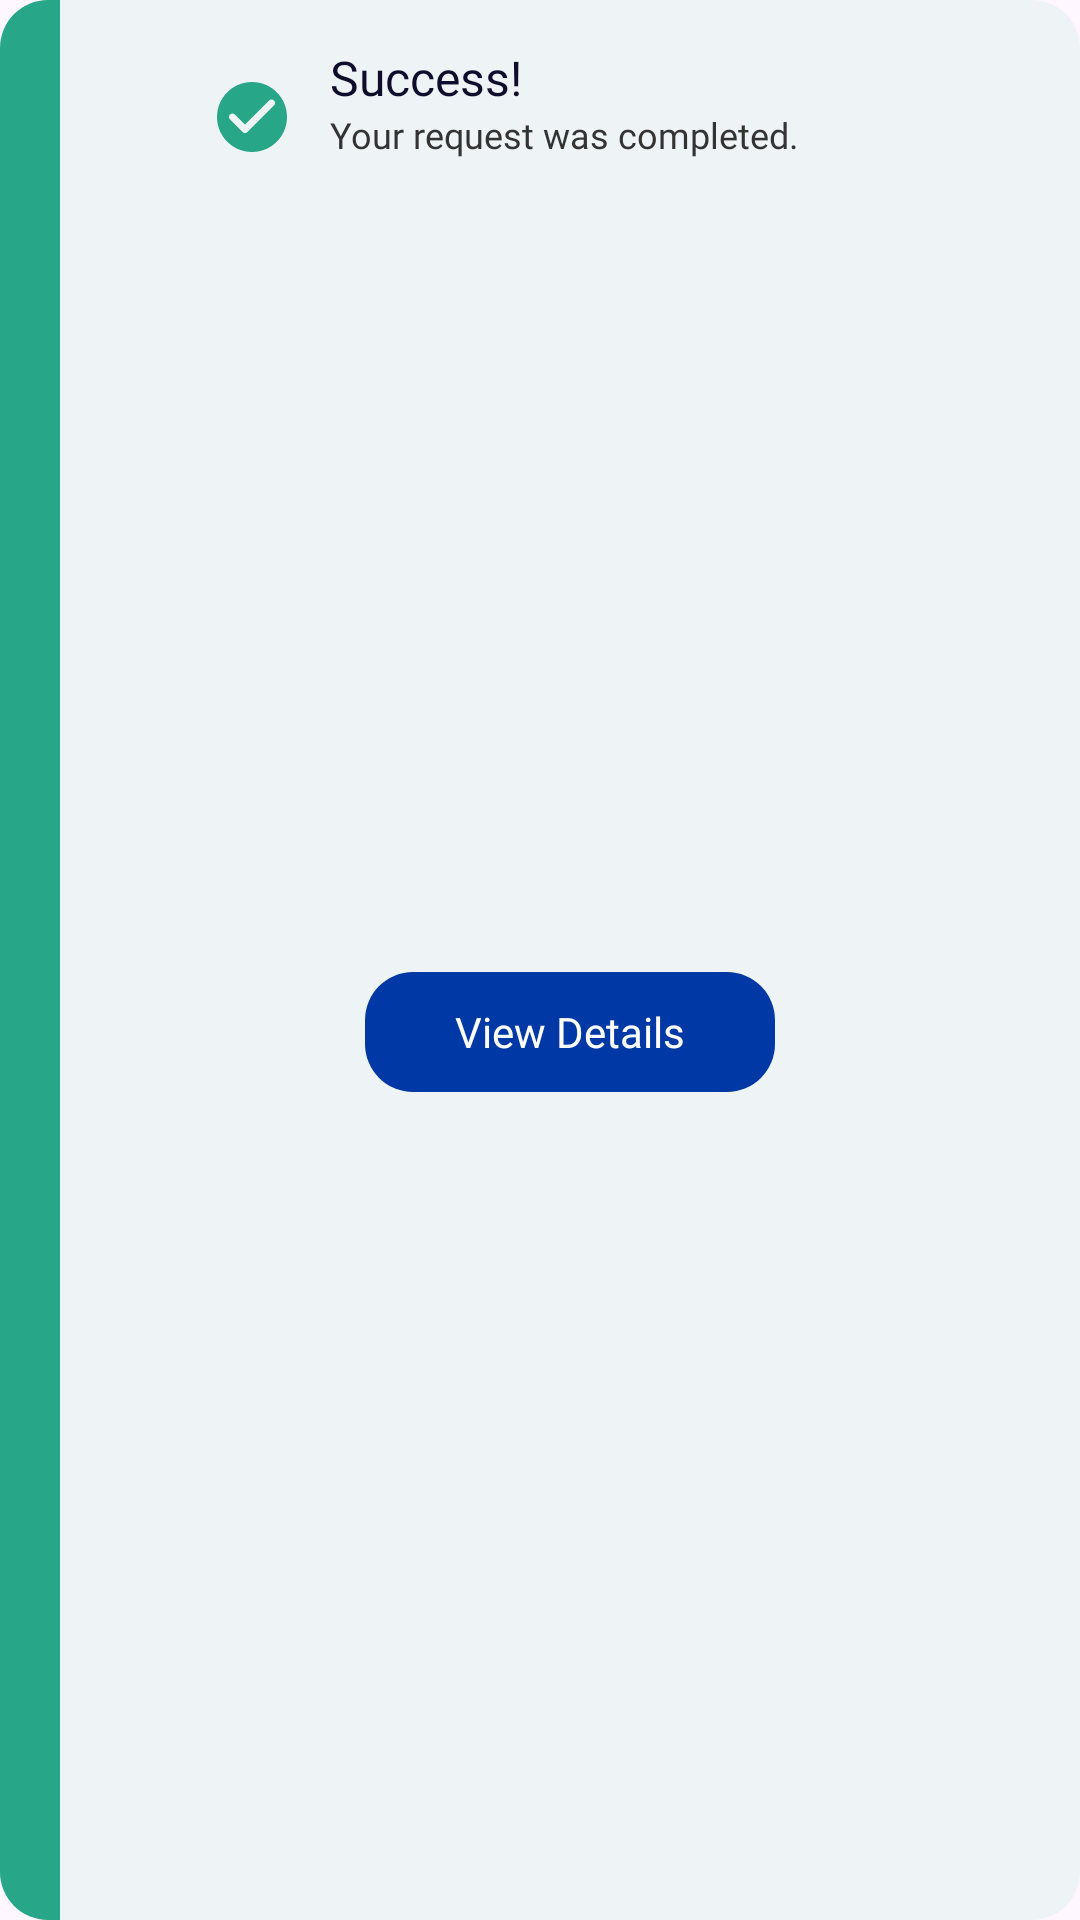

Layout XML and referenced resources for this Android screen:
<!-- AndroidManifest.xml: application theme Theme.UMelec -->
<!-- res/layout/custom_toast_success.xml -->
<?xml version="1.0" encoding="utf-8"?>
<androidx.constraintlayout.widget.ConstraintLayout
    xmlns:android="http://schemas.android.com/apk/res/android"
    xmlns:app="http://schemas.android.com/apk/res-auto"
    android:id="@+id/success_toast_root"
    android:layout_width="wrap_content"
    android:layout_height="wrap_content"
    android:background="@drawable/toast_background_base"
    android:maxWidth="400dp"
    android:layout_marginHorizontal="30dp"
    >

    <View
        android:id="@+id/color_strip"
        android:layout_width="20dp"
        android:layout_height="0dp"
        android:background="@drawable/strip_red_rounded_left"
        android:backgroundTint="#27A688"
        app:layout_constraintTop_toTopOf="parent"
        app:layout_constraintBottom_toBottomOf="parent"
        app:layout_constraintStart_toStartOf="parent"
        />

    <LinearLayout
        android:id="@+id/content_layout"
        android:layout_width="300dp"
    android:layout_height="wrap_content"
    android:orientation="horizontal"
    android:paddingStart="30dp"
    android:paddingEnd="16dp"
    android:layout_marginTop="15dp"
    android:layout_marginBottom="15dp"
    android:gravity="center_vertical"
    app:layout_constraintTop_toTopOf="parent"
    app:layout_constraintEnd_toEndOf="parent"
    app:layout_constraintStart_toEndOf="@id/color_strip">

    <ImageView
        android:id="@+id/icon_success"
        android:layout_width="28dp"
        android:layout_height="28dp"
        android:src="@drawable/ic_toast_check"
        app:tint="#27A688"
        android:contentDescription="Success Icon"
        android:layout_marginEnd="12dp"
        android:layout_gravity="center_vertical"/>

    <LinearLayout
        android:layout_width="match_parent"
        android:layout_height="wrap_content"
        android:orientation="vertical">

        <TextView
            android:id="@+id/toast_title"
            android:layout_width="wrap_content"
            android:layout_height="wrap_content"
            android:text="Success!"
            android:textColor="#0E0E2C"
            android:textSize="16sp"
            android:fontFamily="@font/poppins_regular" />

        <TextView
            android:id="@+id/toast_value"
            android:layout_width="wrap_content"
            android:layout_height="wrap_content"
            android:text="Your request was completed."
            android:textColor="#333333"
            android:textSize="12sp"
            android:fontFamily="@font/poppins_regular"
            android:layout_marginBottom="10dp"/>
    </LinearLayout>
</LinearLayout>

    <androidx.appcompat.widget.AppCompatButton
        android:id="@+id/btn_action"
        android:layout_width="wrap_content"
    android:layout_height="40dp"
    android:layout_marginBottom="15dp"
    android:text="View Details"
    android:textColor="@android:color/white"
    android:textSize="14sp"
    android:background="@drawable/blue_rounded_button"
    android:textAllCaps="false"
    android:fontFamily="@font/poppins_bold"
    android:paddingHorizontal="30dp"
    app:layout_constraintTop_toBottomOf="@id/content_layout"
    app:layout_constraintStart_toEndOf="@id/color_strip"
    app:layout_constraintEnd_toEndOf="parent"
    app:layout_constraintBottom_toBottomOf="parent"
        android:stateListAnimator="@animator/button_press_animator"
    />


    </androidx.constraintlayout.widget.ConstraintLayout>
<!-- resources referenced by this layout -->
<resources>
  <!-- drawable blue_rounded_button (drawable) -->
  <?xml version="1.0" encoding="utf-8"?>
  <selector xmlns:android="http://schemas.android.com/apk/res/android">
  
      
      <item android:state_enabled="true">
          <shape android:shape="rectangle">
              <corners android:radius="16dp" />
              <solid android:color="#0039A6" /> 
          </shape>
      </item>
  
      
      <item android:state_enabled="false">
          <shape android:shape="rectangle">
              <corners android:radius="20dp" />
              <solid android:color="#9E9E9E" /> 
          </shape>
      </item>
  
  </selector>
  <!-- drawable ic_toast_check (drawable) -->
  <vector xmlns:android="http://schemas.android.com/apk/res/android" android:height="24dp" android:tint="#27A688" android:viewportHeight="24" android:viewportWidth="24" android:width="24dp">
        
      <path android:fillColor="@android:color/white" android:pathData="M12,2C6.48,2 2,6.48 2,12s4.48,10 10,10 10,-4.48 10,-10S17.52,2 12,2zM9.29,16.29L5.7,12.7c-0.39,-0.39 -0.39,-1.02 0,-1.41 0.39,-0.39 1.02,-0.39 1.41,0L10,14.17l6.88,-6.88c0.39,-0.39 1.02,-0.39 1.41,0 0.39,0.39 0.39,1.02 0,1.41l-7.59,7.59c-0.38,0.39 -1.02,0.39 -1.41,0z"/>
      
  </vector>
  <!-- drawable strip_red_rounded_left (drawable) -->
  <?xml version="1.0" encoding="utf-8"?>
  <shape xmlns:android="http://schemas.android.com/apk/res/android"
      android:shape="rectangle">
      <solid android:color="#D32F2F" /> 
      <corners
          android:topLeftRadius="16dp"
          android:bottomLeftRadius="16dp" />
  </shape>
  <!-- drawable toast_background_base (drawable) -->
  <?xml version="1.0" encoding="utf-8"?>
  <shape xmlns:android="http://schemas.android.com/apk/res/android"
      android:shape="rectangle">
      <solid android:color="#EEF3F6" />
      <corners android:radius="16dp" />
  </shape>
  <style name="Theme.UMelec" parent="Base.Theme.UMelec" />
  <style name="Base.Theme.UMelec" parent="Theme.Material3.DayNight.NoActionBar">
          
          
          <item name="android:windowSplashScreenBackground">#0039A6</item>
          <item name="colorControlActivated">#0039A6</item> 
          <item name="colorOnSurface">#8C8CA1</item>        
          <item name="colorOutline">#D3D3D3</item>          
  
      </style>
</resources>
